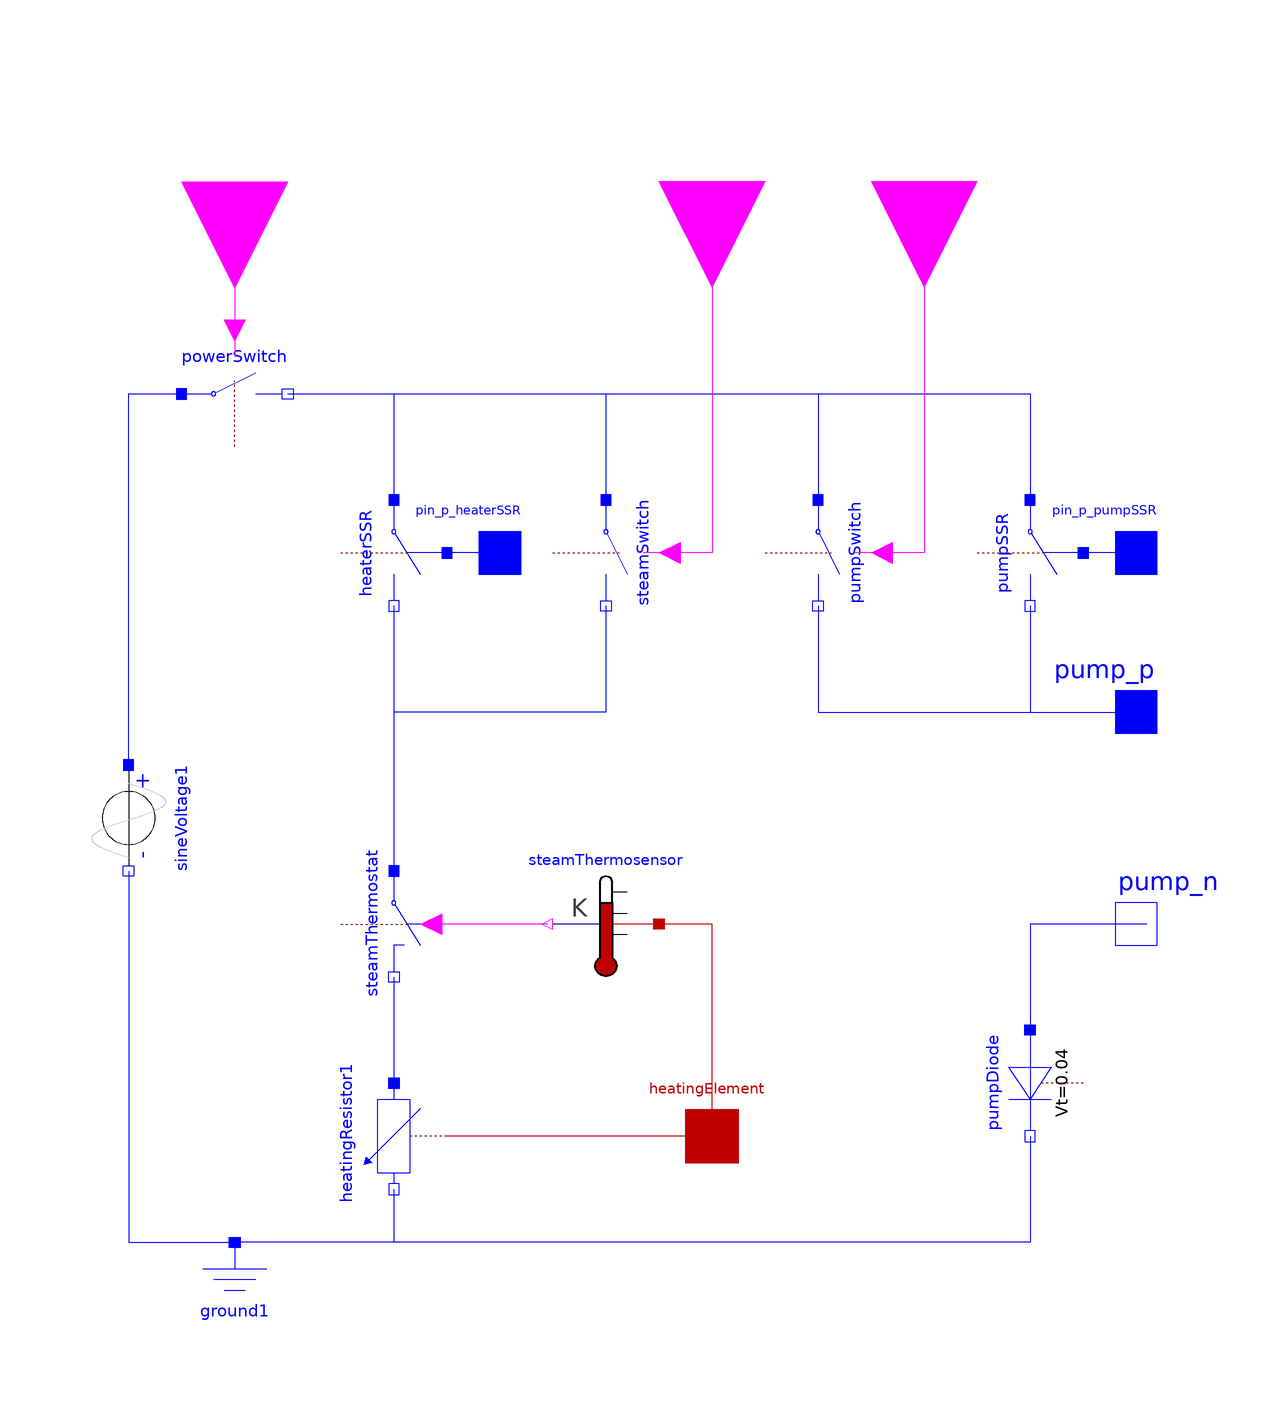

The component connection diagram of the Modelica model below, drawn from its own Placement and Line annotations.

model HW_PowerCircuit
    outer parameter Modelica.Fluid.System system;
    Modelica.Electrical.Analog.Basic.Ground ground1 annotation(
      Placement(visible = true, transformation(origin = {-70, -90}, extent = {{-10, -10}, {10, 10}}, rotation = 0)));
    Modelica.Electrical.Analog.Basic.HeatingResistor heatingResistor1(R_ref = 50, T = system.T_ambient, T_ref = 298.15) annotation(
      Placement(visible = true, transformation(origin = {-40, -60}, extent = {{-10, 10}, {10, -10}}, rotation = -90)));
    Modelica.Electrical.Analog.Semiconductors.Diode pumpDiode(T = system.T_ambient) annotation(
      Placement(visible = true, transformation(origin = {80, -50}, extent = {{10, -10}, {-10, 10}}, rotation = 90)));
    Modelica.Electrical.Analog.Ideal.IdealClosingSwitch powerSwitch annotation(
      Placement(visible = true, transformation(origin = {-70, 80}, extent = {{-10, -10}, {10, 10}}, rotation = 0)));
    Modelica.Electrical.Analog.Ideal.ControlledIdealClosingSwitch heaterSSR annotation(
      Placement(visible = true, transformation(origin = {-40, 50}, extent = {{-10, -10}, {10, 10}}, rotation = -90)));
    Modelica.Electrical.Analog.Sources.SineVoltage sineVoltage1(V = 230, freqHz = 50) annotation(
      Placement(visible = true, transformation(origin = {-90, 0}, extent = {{-10, -10}, {10, 10}}, rotation = -90)));
    Modelica.Electrical.Analog.Ideal.IdealOpeningSwitch steamThermostat annotation(
      Placement(visible = true, transformation(origin = {-40, -20}, extent = {{-10, -10}, {10, 10}}, rotation = -90)));
    Modelica.Electrical.Analog.Ideal.IdealClosingSwitch steamSwitch annotation(
      Placement(visible = true, transformation(origin = {0, 50}, extent = {{-10, -10}, {10, 10}}, rotation = -90)));
    Modelica.Electrical.Analog.Ideal.IdealClosingSwitch pumpSwitch annotation(
      Placement(visible = true, transformation(origin = {40, 50}, extent = {{-10, -10}, {10, 10}}, rotation = -90)));
    Modelica.Electrical.Analog.Ideal.ControlledIdealClosingSwitch pumpSSR annotation(
      Placement(visible = true, transformation(origin = {80, 50}, extent = {{-10, -10}, {10, 10}}, rotation = -90)));
    Modelica.Electrical.Analog.Interfaces.PositivePin pin_p_heaterSSR annotation(
      Placement(visible = true, transformation(origin = {-20, 50}, extent = {{-10, -10}, {10, 10}}, rotation = 0), iconTransformation(origin = {-90, 56}, extent = {{-10, -10}, {10, 10}}, rotation = 0)));
    Modelica.Blocks.Interfaces.BooleanInput u_powerSwitch annotation(
      Placement(visible = true, transformation(origin = {-70, 120}, extent = {{-20, -20}, {20, 20}}, rotation = -90), iconTransformation(origin = {-60, 80}, extent = {{-20, -20}, {20, 20}}, rotation = -90)));
    Modelica.Blocks.Interfaces.BooleanInput u_pumpSwitch annotation(
      Placement(visible = true, transformation(origin = {60, 120}, extent = {{20, -20}, {-20, 20}}, rotation = 90), iconTransformation(origin = {60, 80}, extent = {{-20, -20}, {20, 20}}, rotation = -90)));
    Modelica.Blocks.Interfaces.BooleanInput u_steamSwitch annotation(
      Placement(visible = true, transformation(origin = {20, 120}, extent = {{20, -20}, {-20, 20}}, rotation = 90), iconTransformation(origin = {0, 80}, extent = {{-20, -20}, {20, 20}}, rotation = -90)));
    Modelica.Electrical.Analog.Interfaces.PositivePin pin_p_pumpSSR annotation(
      Placement(visible = true, transformation(origin = {100, 50}, extent = {{-10, -10}, {10, 10}}, rotation = 0), iconTransformation(origin = {-90, -54}, extent = {{-10, -10}, {10, 10}}, rotation = 0)));
    Modelica.Thermal.HeatTransfer.Interfaces.HeatPort_a heatingElement annotation(
      Placement(visible = true, transformation(origin = {20, -60}, extent = {{-10, -10}, {10, 10}}, rotation = 0), iconTransformation(origin = {0, -90}, extent = {{-10, -10}, {10, 10}}, rotation = 0)));
    MyLib.Thermal.HeatTransfer.Sensors.Thermostat steamThermosensor(tHigh = 413.15, tLow = 403.15) annotation(
      Placement(visible = true, transformation(origin = {0, -20}, extent = {{10, -10}, {-10, 10}}, rotation = 0)));
    Modelica.Electrical.Analog.Interfaces.PositivePin pump_p annotation(
      Placement(visible = true, transformation(origin = {100, 20}, extent = {{-10, -10}, {10, 10}}, rotation = 0), iconTransformation(origin = {90, 56}, extent = {{-10, -10}, {10, 10}}, rotation = 0)));
    Modelica.Electrical.Analog.Interfaces.NegativePin pump_n annotation(
      Placement(visible = true, transformation(origin = {100, -20}, extent = {{-10, -10}, {10, 10}}, rotation = 0), iconTransformation(origin = {90, -56}, extent = {{-10, -10}, {10, 10}}, rotation = 0)));
  equation
    connect(pump_n, pumpDiode.p) annotation(
      Line(points = {{102, -20}, {80, -20}, {80, -40}, {80, -40}}, color = {0, 0, 255}));
    connect(pumpSSR.n, pump_p) annotation(
      Line(points = {{80, 40}, {80, 20}, {100, 20}}, color = {0, 0, 255}));
    connect(pumpSwitch.n, pump_p) annotation(
      Line(points = {{40, 40}, {40, 20}, {100, 20}}, color = {0, 0, 255}));
    connect(pumpDiode.n, ground1.p) annotation(
      Line(points = {{80, -60}, {80, -80}, {-70, -80}}, color = {0, 0, 255}));
    connect(heatingElement, steamThermosensor.port) annotation(
      Line(points = {{20, -60}, {20, -20}, {10, -20}}, color = {191, 0, 0}));
    connect(steamThermosensor.y, steamThermostat.control) annotation(
      Line(points = {{-11, -20}, {-33, -20}}, color = {255, 0, 255}));
    connect(steamSwitch.n, steamThermostat.p) annotation(
      Line(points = {{0, 40}, {0, 20}, {-40, 20}, {-40, -10}}, color = {0, 0, 255}));
    connect(heaterSSR.n, steamThermostat.p) annotation(
      Line(points = {{-40, 40}, {-40, -10}}, color = {0, 0, 255}));
    connect(steamThermostat.n, heatingResistor1.p) annotation(
      Line(points = {{-40, -30}, {-40, -50}}, color = {0, 0, 255}));
    connect(sineVoltage1.n, ground1.p) annotation(
      Line(points = {{-90, -10}, {-90, -80}, {-70, -80}}, color = {0, 0, 255}));
    connect(sineVoltage1.p, powerSwitch.p) annotation(
      Line(points = {{-90, 10}, {-90, 80}, {-80, 80}}, color = {0, 0, 255}));
    connect(heatingElement, heatingResistor1.heatPort) annotation(
      Line(points = {{20, -60}, {-30, -60}}, color = {191, 0, 0}));
    connect(heatingResistor1.n, ground1.p) annotation(
      Line(points = {{-40, -70}, {-40, -80}, {-70, -80}}, color = {0, 0, 255}));
    connect(powerSwitch.n, steamSwitch.p) annotation(
      Line(points = {{-60, 80}, {0, 80}, {0, 60}}, color = {0, 0, 255}));
    connect(u_powerSwitch, powerSwitch.control) annotation(
      Line(points = {{-70, 120}, {-70, 87}}, color = {255, 0, 255}));
    connect(powerSwitch.n, pumpSSR.p) annotation(
      Line(points = {{-60, 80}, {80, 80}, {80, 60}}, color = {0, 0, 255}));
    connect(powerSwitch.n, pumpSwitch.p) annotation(
      Line(points = {{-60, 80}, {40, 80}, {40, 60}}, color = {0, 0, 255}));
    connect(powerSwitch.n, heaterSSR.p) annotation(
      Line(points = {{-60, 80}, {-40, 80}, {-40, 60}}, color = {0, 0, 255}));
    connect(pin_p_pumpSSR, pumpSSR.control) annotation(
      Line(points = {{100, 50}, {90, 50}}, color = {0, 0, 255}));
    connect(u_pumpSwitch, pumpSwitch.control) annotation(
      Line(points = {{60, 120}, {60, 50}, {47, 50}}, color = {255, 0, 255}));
    connect(u_steamSwitch, steamSwitch.control) annotation(
      Line(points = {{20, 120}, {20, 50}, {7, 50}}, color = {255, 0, 255}));
    connect(pin_p_heaterSSR, heaterSSR.control) annotation(
      Line(points = {{-20, 50}, {-30, 50}}, color = {0, 0, 255}));
    annotation(
      Icon(coordinateSystem(grid = {2, 8})),
      uses(Modelica(version = "3.2.2")),
      Diagram);
  end HW_PowerCircuit;